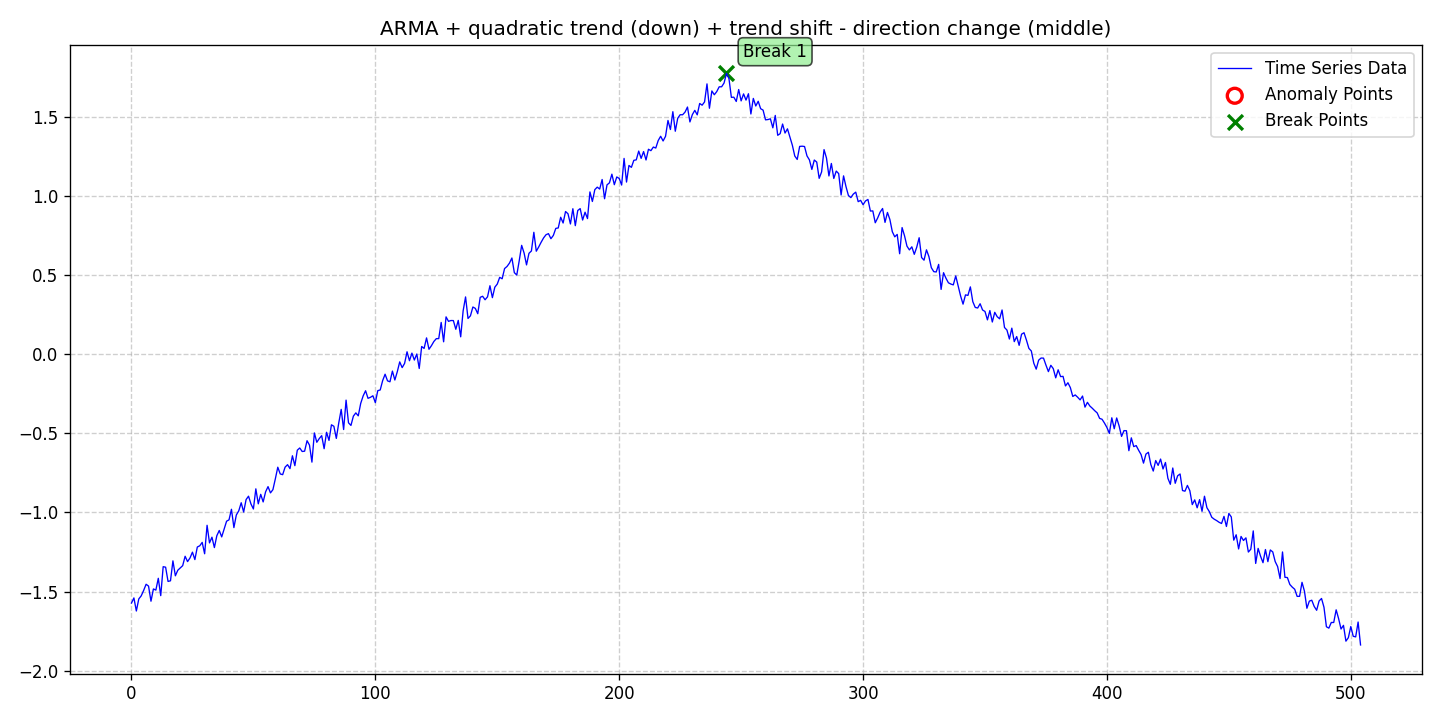

Source data for this figure (header and first rows):
date, data, stationary, det_lin_up, det_lin_down, det_quad, det_cubic, det_exp, det_damped, stoc_trend, volatility, single_seas, multiple_seas, point_anom_single, point_anom_multi, collect_anom, context_anom, mean_shift, var_shift, trend_shift, point_anom_count, point_anom_location, point_anom_point, collect_anom_count
2020-01-01, -1.573, 0, 0, 0, 1, 0, 0, 0, 0, 0, 0, 0, 0, 0, 0, 0, 0, 0, 1, 0, none, , 0
2020-01-02, -1.54, 0, 0, 0, 1, 0, 0, 0, 0, 0, 0, 0, 0, 0, 0, 0, 0, 0, 1, 0, none, , 0
2020-01-03, -1.623, 0, 0, 0, 1, 0, 0, 0, 0, 0, 0, 0, 0, 0, 0, 0, 0, 0, 1, 0, none, , 0
2020-01-04, -1.547, 0, 0, 0, 1, 0, 0, 0, 0, 0, 0, 0, 0, 0, 0, 0, 0, 0, 1, 0, none, , 0
2020-01-05, -1.527, 0, 0, 0, 1, 0, 0, 0, 0, 0, 0, 0, 0, 0, 0, 0, 0, 0, 1, 0, none, , 0
2020-01-06, -1.493, 0, 0, 0, 1, 0, 0, 0, 0, 0, 0, 0, 0, 0, 0, 0, 0, 0, 1, 0, none, , 0
2020-01-07, -1.454, 0, 0, 0, 1, 0, 0, 0, 0, 0, 0, 0, 0, 0, 0, 0, 0, 0, 1, 0, none, , 0
2020-01-08, -1.466, 0, 0, 0, 1, 0, 0, 0, 0, 0, 0, 0, 0, 0, 0, 0, 0, 0, 1, 0, none, , 0
2020-01-09, -1.561, 0, 0, 0, 1, 0, 0, 0, 0, 0, 0, 0, 0, 0, 0, 0, 0, 0, 1, 0, none, , 0
2020-01-10, -1.483, 0, 0, 0, 1, 0, 0, 0, 0, 0, 0, 0, 0, 0, 0, 0, 0, 0, 1, 0, none, , 0
2020-01-11, -1.491, 0, 0, 0, 1, 0, 0, 0, 0, 0, 0, 0, 0, 0, 0, 0, 0, 0, 1, 0, none, , 0
2020-01-12, -1.416, 0, 0, 0, 1, 0, 0, 0, 0, 0, 0, 0, 0, 0, 0, 0, 0, 0, 1, 0, none, , 0
2020-01-13, -1.526, 0, 0, 0, 1, 0, 0, 0, 0, 0, 0, 0, 0, 0, 0, 0, 0, 0, 1, 0, none, , 0
2020-01-14, -1.343, 0, 0, 0, 1, 0, 0, 0, 0, 0, 0, 0, 0, 0, 0, 0, 0, 0, 1, 0, none, , 0
2020-01-15, -1.346, 0, 0, 0, 1, 0, 0, 0, 0, 0, 0, 0, 0, 0, 0, 0, 0, 0, 1, 0, none, , 0
2020-01-16, -1.436, 0, 0, 0, 1, 0, 0, 0, 0, 0, 0, 0, 0, 0, 0, 0, 0, 0, 1, 0, none, , 0
2020-01-17, -1.432, 0, 0, 0, 1, 0, 0, 0, 0, 0, 0, 0, 0, 0, 0, 0, 0, 0, 1, 0, none, , 0
2020-01-18, -1.306, 0, 0, 0, 1, 0, 0, 0, 0, 0, 0, 0, 0, 0, 0, 0, 0, 0, 1, 0, none, , 0
2020-01-19, -1.4, 0, 0, 0, 1, 0, 0, 0, 0, 0, 0, 0, 0, 0, 0, 0, 0, 0, 1, 0, none, , 0
2020-01-20, -1.365, 0, 0, 0, 1, 0, 0, 0, 0, 0, 0, 0, 0, 0, 0, 0, 0, 0, 1, 0, none, , 0
2020-01-21, -1.35, 0, 0, 0, 1, 0, 0, 0, 0, 0, 0, 0, 0, 0, 0, 0, 0, 0, 1, 0, none, , 0
2020-01-22, -1.336, 0, 0, 0, 1, 0, 0, 0, 0, 0, 0, 0, 0, 0, 0, 0, 0, 0, 1, 0, none, , 0
2020-01-23, -1.277, 0, 0, 0, 1, 0, 0, 0, 0, 0, 0, 0, 0, 0, 0, 0, 0, 0, 1, 0, none, , 0
2020-01-24, -1.311, 0, 0, 0, 1, 0, 0, 0, 0, 0, 0, 0, 0, 0, 0, 0, 0, 0, 1, 0, none, , 0
2020-01-25, -1.288, 0, 0, 0, 1, 0, 0, 0, 0, 0, 0, 0, 0, 0, 0, 0, 0, 0, 1, 0, none, , 0
2020-01-26, -1.251, 0, 0, 0, 1, 0, 0, 0, 0, 0, 0, 0, 0, 0, 0, 0, 0, 0, 1, 0, none, , 0
2020-01-27, -1.298, 0, 0, 0, 1, 0, 0, 0, 0, 0, 0, 0, 0, 0, 0, 0, 0, 0, 1, 0, none, , 0
2020-01-28, -1.219, 0, 0, 0, 1, 0, 0, 0, 0, 0, 0, 0, 0, 0, 0, 0, 0, 0, 1, 0, none, , 0
2020-01-29, -1.211, 0, 0, 0, 1, 0, 0, 0, 0, 0, 0, 0, 0, 0, 0, 0, 0, 0, 1, 0, none, , 0
2020-01-30, -1.189, 0, 0, 0, 1, 0, 0, 0, 0, 0, 0, 0, 0, 0, 0, 0, 0, 0, 1, 0, none, , 0
2020-01-31, -1.261, 0, 0, 0, 1, 0, 0, 0, 0, 0, 0, 0, 0, 0, 0, 0, 0, 0, 1, 0, none, , 0
2020-02-01, -1.081, 0, 0, 0, 1, 0, 0, 0, 0, 0, 0, 0, 0, 0, 0, 0, 0, 0, 1, 0, none, , 0
2020-02-02, -1.192, 0, 0, 0, 1, 0, 0, 0, 0, 0, 0, 0, 0, 0, 0, 0, 0, 0, 1, 0, none, , 0
2020-02-03, -1.156, 0, 0, 0, 1, 0, 0, 0, 0, 0, 0, 0, 0, 0, 0, 0, 0, 0, 1, 0, none, , 0
2020-02-04, -1.222, 0, 0, 0, 1, 0, 0, 0, 0, 0, 0, 0, 0, 0, 0, 0, 0, 0, 1, 0, none, , 0
2020-02-05, -1.147, 0, 0, 0, 1, 0, 0, 0, 0, 0, 0, 0, 0, 0, 0, 0, 0, 0, 1, 0, none, , 0
2020-02-06, -1.114, 0, 0, 0, 1, 0, 0, 0, 0, 0, 0, 0, 0, 0, 0, 0, 0, 0, 1, 0, none, , 0
2020-02-07, -1.155, 0, 0, 0, 1, 0, 0, 0, 0, 0, 0, 0, 0, 0, 0, 0, 0, 0, 1, 0, none, , 0
2020-02-08, -1.105, 0, 0, 0, 1, 0, 0, 0, 0, 0, 0, 0, 0, 0, 0, 0, 0, 0, 1, 0, none, , 0
2020-02-09, -1.055, 0, 0, 0, 1, 0, 0, 0, 0, 0, 0, 0, 0, 0, 0, 0, 0, 0, 1, 0, none, , 0
2020-02-10, -1.047, 0, 0, 0, 1, 0, 0, 0, 0, 0, 0, 0, 0, 0, 0, 0, 0, 0, 1, 0, none, , 0
2020-02-11, -0.98, 0, 0, 0, 1, 0, 0, 0, 0, 0, 0, 0, 0, 0, 0, 0, 0, 0, 1, 0, none, , 0
2020-02-12, -1.096, 0, 0, 0, 1, 0, 0, 0, 0, 0, 0, 0, 0, 0, 0, 0, 0, 0, 1, 0, none, , 0
2020-02-13, -1.016, 0, 0, 0, 1, 0, 0, 0, 0, 0, 0, 0, 0, 0, 0, 0, 0, 0, 1, 0, none, , 0
2020-02-14, -0.9899, 0, 0, 0, 1, 0, 0, 0, 0, 0, 0, 0, 0, 0, 0, 0, 0, 0, 1, 0, none, , 0
2020-02-15, -0.9387, 0, 0, 0, 1, 0, 0, 0, 0, 0, 0, 0, 0, 0, 0, 0, 0, 0, 1, 0, none, , 0
2020-02-16, -0.9975, 0, 0, 0, 1, 0, 0, 0, 0, 0, 0, 0, 0, 0, 0, 0, 0, 0, 1, 0, none, , 0
2020-02-17, -0.9188, 0, 0, 0, 1, 0, 0, 0, 0, 0, 0, 0, 0, 0, 0, 0, 0, 0, 1, 0, none, , 0
2020-02-18, -0.8972, 0, 0, 0, 1, 0, 0, 0, 0, 0, 0, 0, 0, 0, 0, 0, 0, 0, 1, 0, none, , 0
2020-02-19, -0.9464, 0, 0, 0, 1, 0, 0, 0, 0, 0, 0, 0, 0, 0, 0, 0, 0, 0, 1, 0, none, , 0
2020-02-20, -0.9781, 0, 0, 0, 1, 0, 0, 0, 0, 0, 0, 0, 0, 0, 0, 0, 0, 0, 1, 0, none, , 0
2020-02-21, -0.8509, 0, 0, 0, 1, 0, 0, 0, 0, 0, 0, 0, 0, 0, 0, 0, 0, 0, 1, 0, none, , 0
2020-02-22, -0.9457, 0, 0, 0, 1, 0, 0, 0, 0, 0, 0, 0, 0, 0, 0, 0, 0, 0, 1, 0, none, , 0
2020-02-23, -0.8855, 0, 0, 0, 1, 0, 0, 0, 0, 0, 0, 0, 0, 0, 0, 0, 0, 0, 1, 0, none, , 0
2020-02-24, -0.9336, 0, 0, 0, 1, 0, 0, 0, 0, 0, 0, 0, 0, 0, 0, 0, 0, 0, 1, 0, none, , 0
2020-02-25, -0.8697, 0, 0, 0, 1, 0, 0, 0, 0, 0, 0, 0, 0, 0, 0, 0, 0, 0, 1, 0, none, , 0
2020-02-26, -0.8369, 0, 0, 0, 1, 0, 0, 0, 0, 0, 0, 0, 0, 0, 0, 0, 0, 0, 1, 0, none, , 0
2020-02-27, -0.8764, 0, 0, 0, 1, 0, 0, 0, 0, 0, 0, 0, 0, 0, 0, 0, 0, 0, 1, 0, none, , 0
2020-02-28, -0.8561, 0, 0, 0, 1, 0, 0, 0, 0, 0, 0, 0, 0, 0, 0, 0, 0, 0, 1, 0, none, , 0
2020-02-29, -0.7874, 0, 0, 0, 1, 0, 0, 0, 0, 0, 0, 0, 0, 0, 0, 0, 0, 0, 1, 0, none, , 0
... 445 more rows
